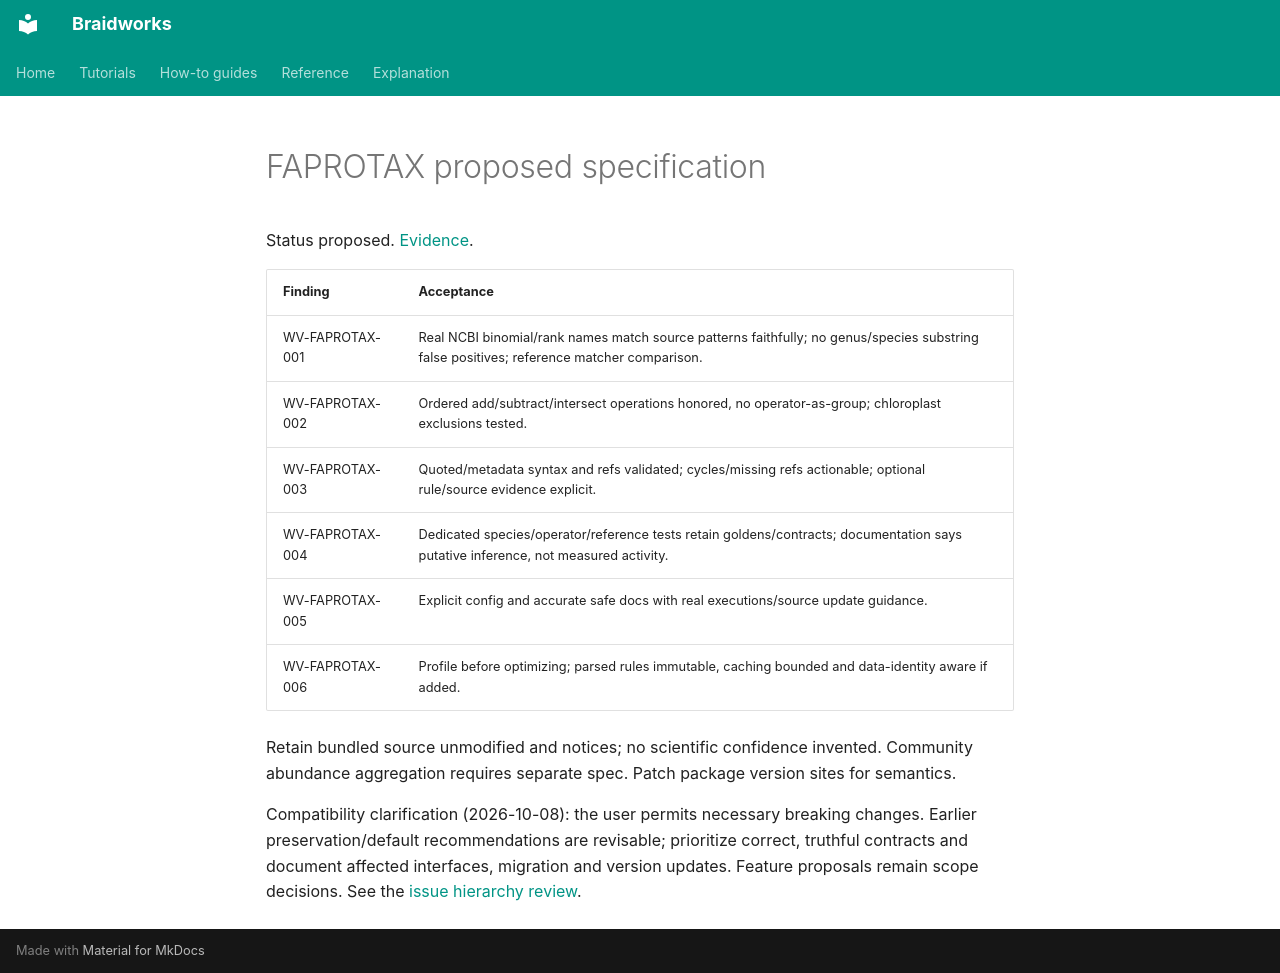

repository: rafaelmdc/braidworks · page: audits/weavers/faprotax.spec/index.html · generator: mkdocs

# FAPROTAX proposed specification

Status proposed. [Evidence](faprotax.audit.md).

| Finding | Acceptance |
|---|---|
| WV-FAPROTAX-001 | Real NCBI binomial/rank names match source patterns faithfully; no genus/species substring false positives; reference matcher comparison. |
| WV-FAPROTAX-002 | Ordered add/subtract/intersect operations honored, no operator-as-group; chloroplast exclusions tested. |
| WV-FAPROTAX-003 | Quoted/metadata syntax and refs validated; cycles/missing refs actionable; optional rule/source evidence explicit. |
| WV-FAPROTAX-004 | Dedicated species/operator/reference tests retain goldens/contracts; documentation says putative inference, not measured activity. |
| WV-FAPROTAX-005 | Explicit config and accurate safe docs with real executions/source update guidance. |
| WV-FAPROTAX-006 | Profile before optimizing; parsed rules immutable, caching bounded and data-identity aware if added. |

Retain bundled source unmodified and notices; no scientific confidence invented. Community
abundance aggregation requires separate spec. Patch package version sites for semantics.

Compatibility clarification (2026-10-08): the user permits necessary breaking changes.
Earlier preservation/default recommendations are revisable; prioritize correct, truthful
contracts and document affected interfaces, migration and version updates. Feature
proposals remain scope decisions. See the [issue hierarchy review](issue-hierarchy.md).
